Labelled photos from "data", an image-classification folder in zcsd/Multi_Classifier. The possible labels are: counter reinforcement, heel counter, heel cap, heel lining, lining, sockliner, sole, vamp.

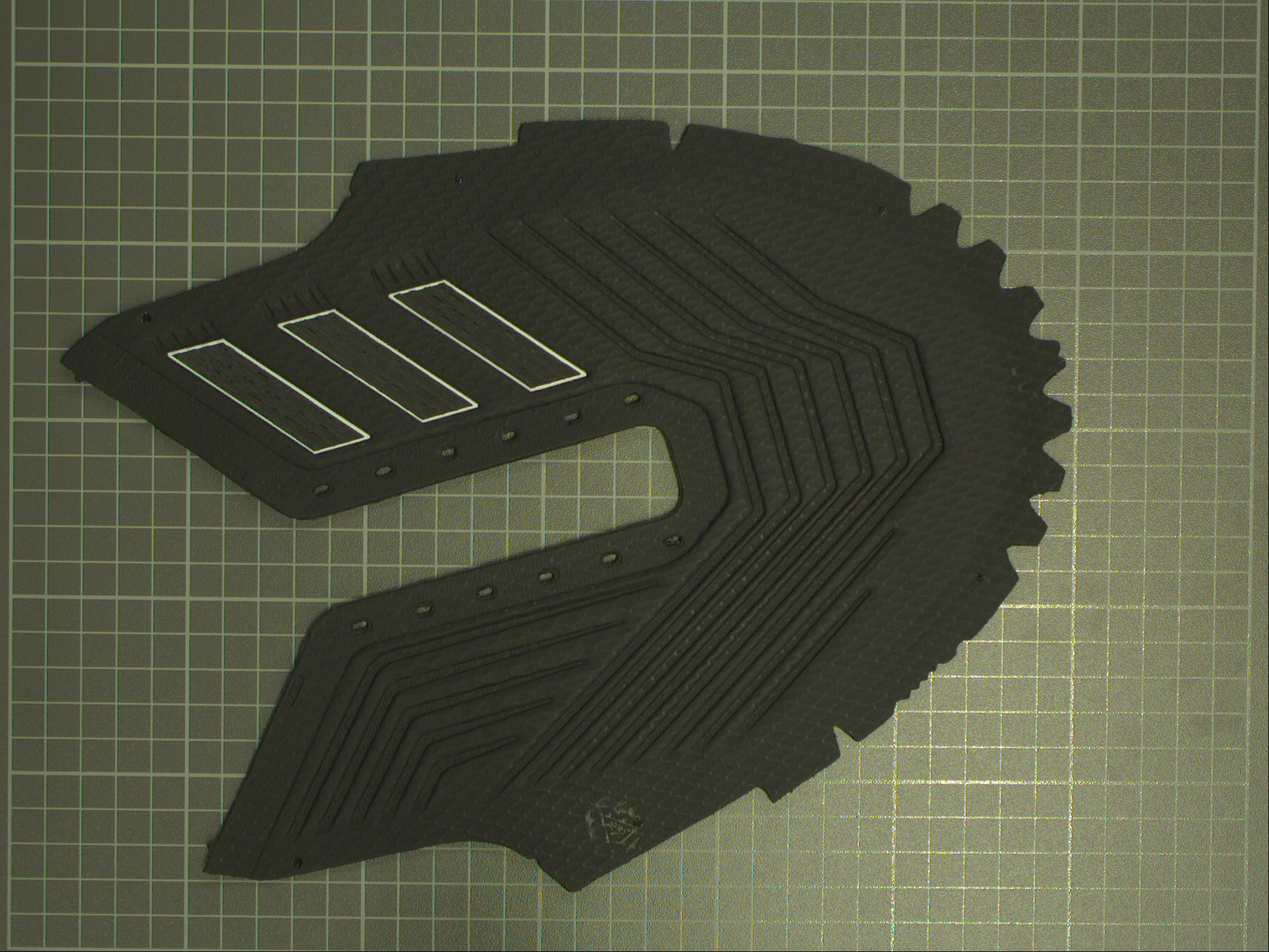
Label: vamp

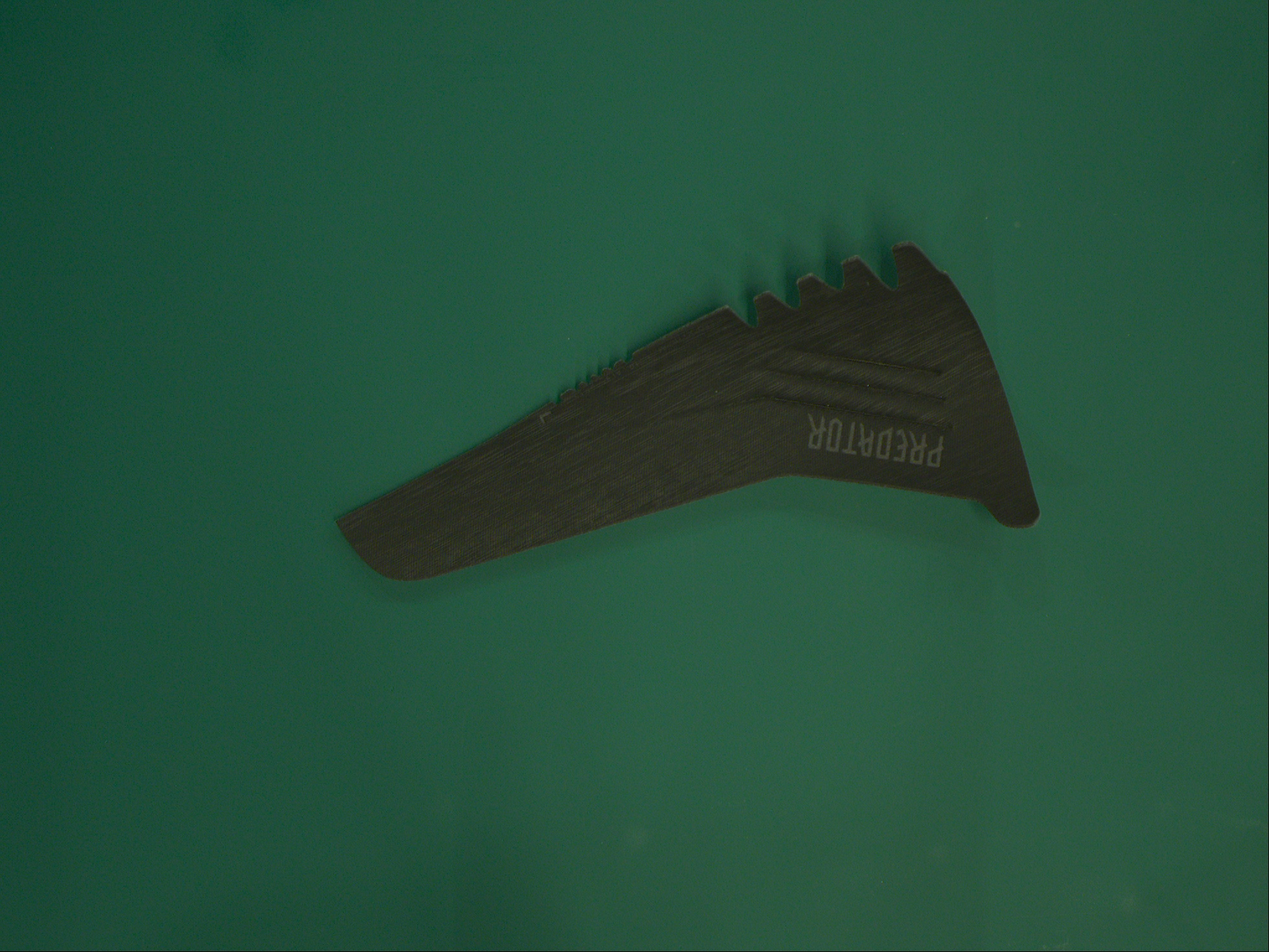
Label: heel cap

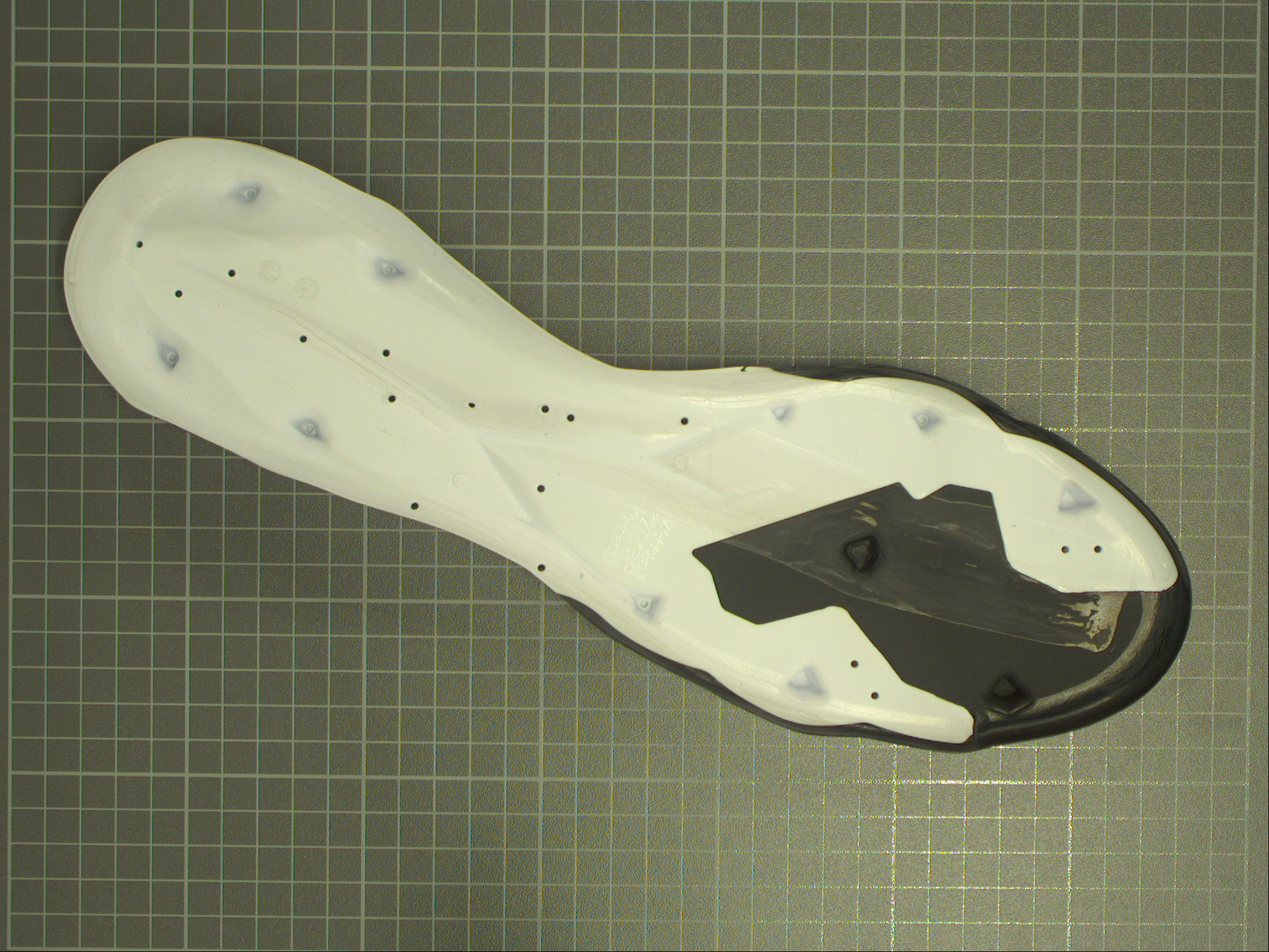
Label: sole

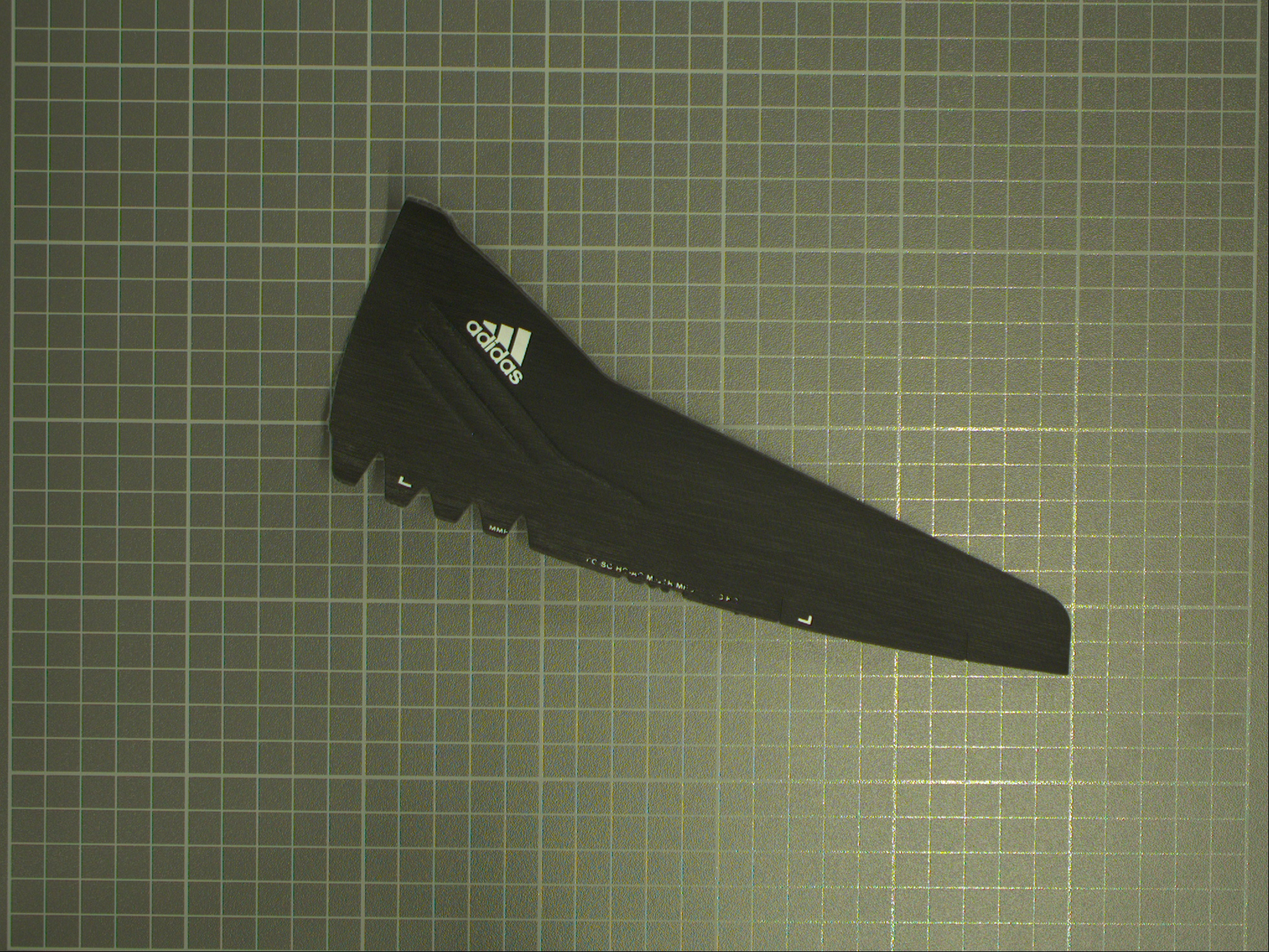
Label: heel counter

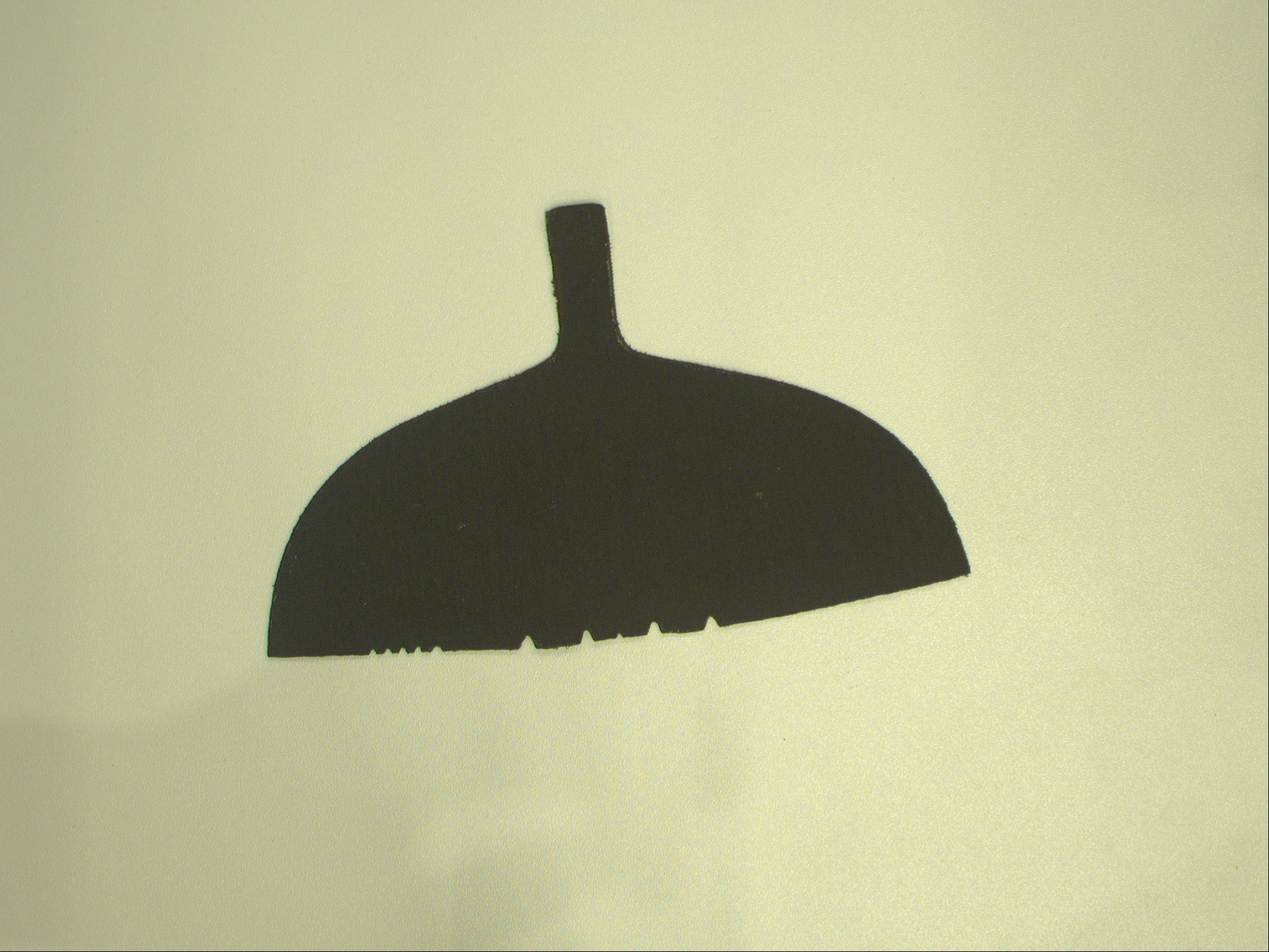
Label: counter reinforcement

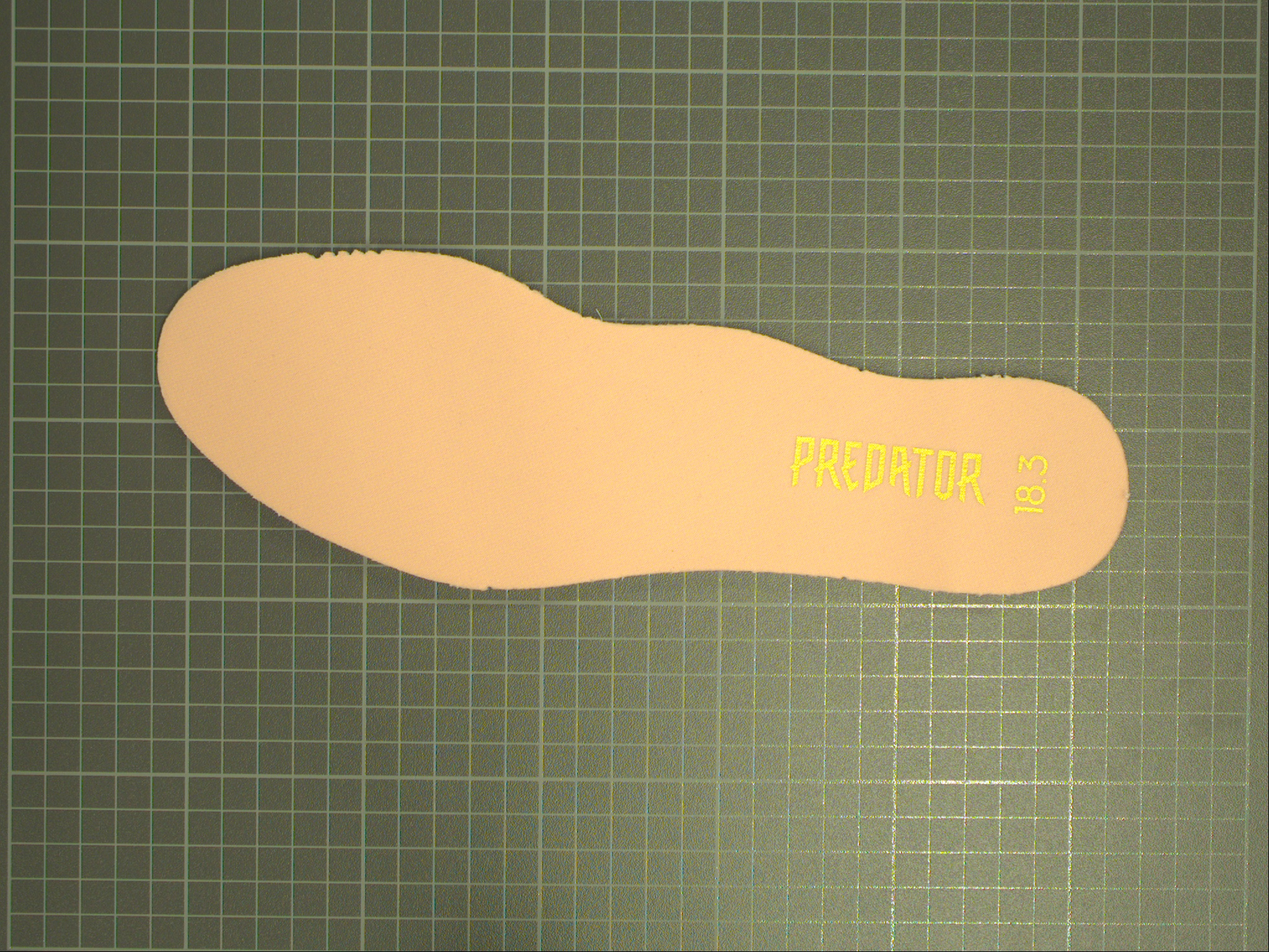
Label: sockliner
